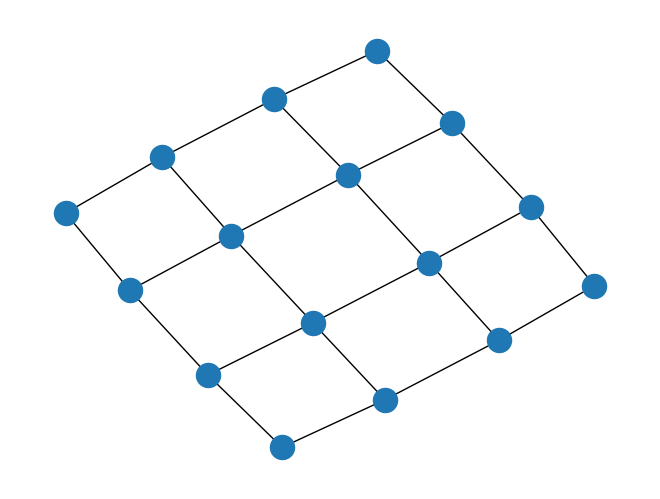

Generate this figure with matplotlib:
#! /usr/bin/python3

from time import sleep
import matplotlib.pyplot as plt
import networkx as nx
import numpy as np
import random

G = nx.grid_2d_graph(4,4, [False, False])
nx.draw(G)
plt.show()
